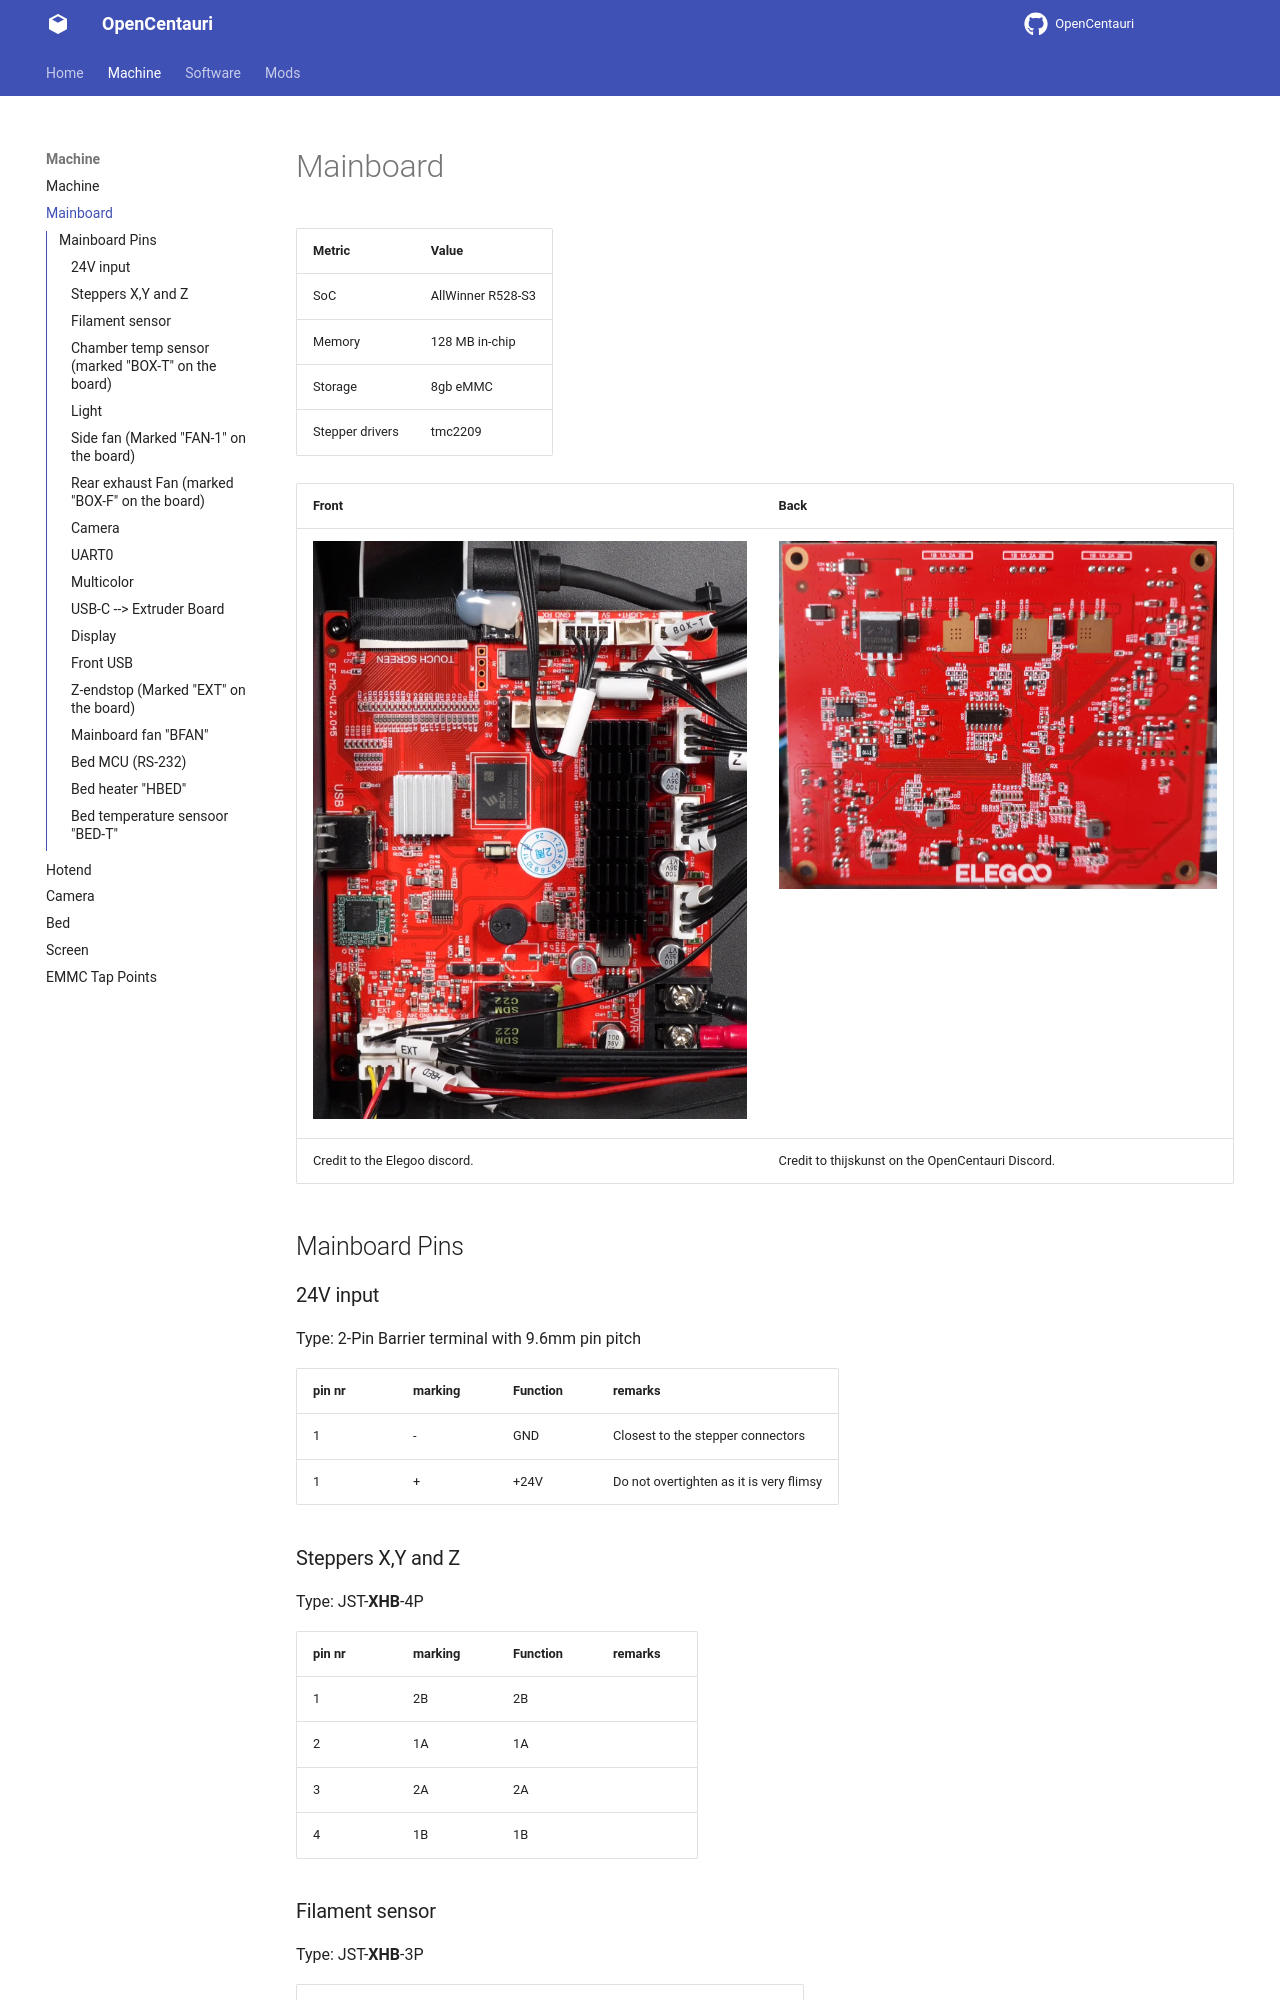

repository: sjoerd104/OpenCentauri · page: machine/mainboard/index.html · generator: mkdocs

Metric|Value
---|---
SoC|AllWinner R528-S3
Memory|128 MB in-chip
Storage|8gb eMMC
Stepper drivers|tmc2209

Front|Back
---|---
![Mainboard image](../assets/centauri-mobo.jpg){ width="800" }|![Mainboard back image](../assets/centauri-mobo-back.jpg){ width="800" }
Credit to the Elegoo discord.|Credit to thijskunst on the OpenCentauri Discord.

## Mainboard Pins

### 24V input
Type: 2-Pin Barrier terminal with 9.6mm pin pitch

|pin nr|marking|Function|remarks|
|--|---|----|---|
|1| - | GND |Closest to the stepper connectors|
|1| + | +24V |Do not overtighten as it is very flimsy|


### Steppers X,Y and Z
Type: JST-**XHB**-4P 

|pin nr|marking|Function|remarks|
|--|---|----|---|
|1| 2B|2B||
|2| 1A|1A||
|3| 2A|2A||
|4| 1B|1B||


### Filament sensor
Type: JST-**XHB**-3P

|pin nr|marking|Function|remarks|
|--|---|----|---|
|1| S | Signal | **3.3v** when filament is detected|
|2| - | GND ||
|3| + | +5V ||
